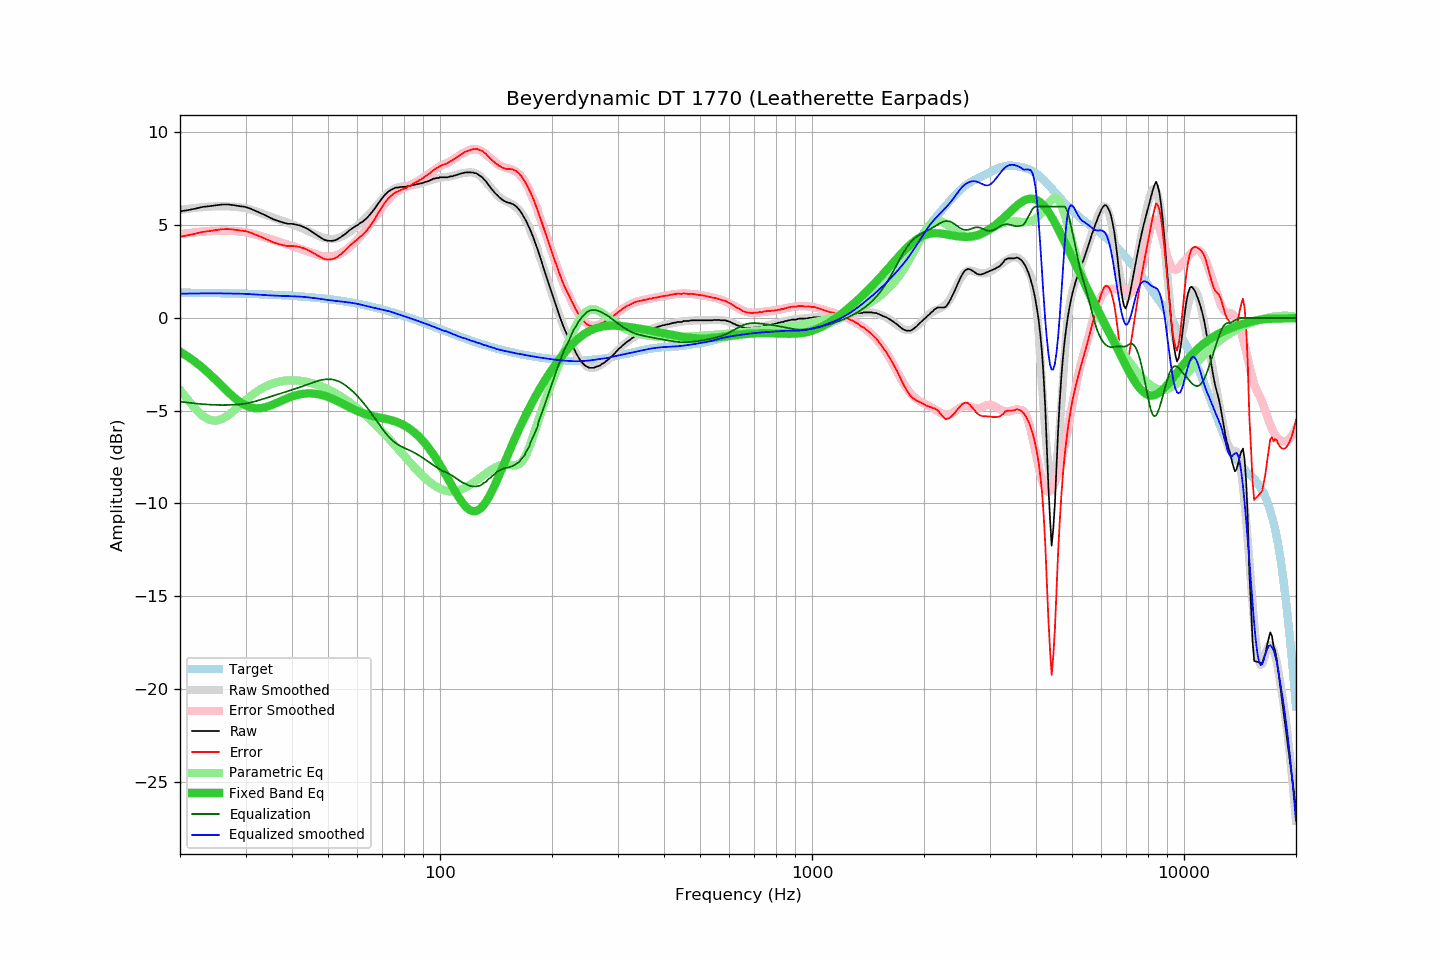

Data behind this chart, as committed beside it:
frequency, raw, error, smoothed, error_smoothed, equalization, parametric_eq, equalized_raw, equalized_smoothed, target
20, 5.74, 4.38, 5.82, 4.51, -4.51, -1.82, 1.23, 1.31, 1.36
21, 5.81, 4.45, 5.88, 4.57, -4.57, -2.09, 1.24, 1.31, 1.36
22, 5.89, 4.54, 5.93, 4.61, -4.61, -2.38, 1.28, 1.32, 1.35
23, 5.98, 4.63, 5.97, 4.65, -4.65, -2.69, 1.33, 1.32, 1.35
24, 6.02, 4.68, 6.00, 4.67, -4.67, -3.02, 1.35, 1.32, 1.34
25, 6.07, 4.73, 6.01, 4.69, -4.69, -3.36, 1.38, 1.32, 1.34
26, 6.11, 4.78, 6.02, 4.70, -4.70, -3.69, 1.41, 1.32, 1.33
27, 6.11, 4.79, 6.01, 4.69, -4.69, -4.01, 1.42, 1.32, 1.32
28, 6.07, 4.75, 5.99, 4.68, -4.68, -4.30, 1.39, 1.31, 1.32
29, 6.02, 4.71, 5.96, 4.65, -4.65, -4.54, 1.37, 1.30, 1.31
30, 5.98, 4.68, 5.92, 4.62, -4.62, -4.71, 1.36, 1.29, 1.30
31, 5.88, 4.59, 5.83, 4.56, -4.56, -4.82, 1.32, 1.28, 1.29
32, 5.76, 4.48, 5.74, 4.49, -4.49, -4.87, 1.27, 1.26, 1.28
33, 5.64, 4.37, 5.65, 4.41, -4.41, -4.86, 1.23, 1.24, 1.27
34, 5.52, 4.26, 5.55, 4.33, -4.33, -4.81, 1.19, 1.23, 1.26
35, 5.39, 4.14, 5.46, 4.25, -4.25, -4.72, 1.14, 1.21, 1.25
36, 5.28, 4.04, 5.37, 4.17, -4.17, -4.62, 1.11, 1.20, 1.24
37, 5.20, 3.97, 5.29, 4.10, -4.10, -4.52, 1.10, 1.19, 1.23
38, 5.13, 3.91, 5.21, 4.02, -4.02, -4.41, 1.11, 1.18, 1.22
39, 5.07, 3.87, 5.13, 3.95, -3.95, -4.32, 1.12, 1.18, 1.20
40, 5.07, 3.88, 5.05, 3.88, -3.88, -4.24, 1.19, 1.17, 1.19
41, 5.03, 3.85, 4.96, 3.81, -3.81, -4.17, 1.22, 1.16, 1.18
42, 4.98, 3.82, 4.88, 3.73, -3.73, -4.12, 1.25, 1.15, 1.16
43, 4.90, 3.76, 4.79, 3.66, -3.66, -4.09, 1.24, 1.13, 1.14
44, 4.80, 3.67, 4.70, 3.59, -3.59, -4.07, 1.21, 1.11, 1.13
45, 4.68, 3.57, 4.61, 3.52, -3.52, -4.07, 1.16, 1.09, 1.11
46, 4.55, 3.46, 4.52, 3.45, -3.45, -4.08, 1.10, 1.07, 1.09
47, 4.42, 3.35, 4.43, 3.39, -3.39, -4.11, 1.03, 1.04, 1.07
48, 4.30, 3.24, 4.36, 3.34, -3.34, -4.15, 0.96, 1.01, 1.06
49, 4.20, 3.16, 4.30, 3.31, -3.31, -4.20, 0.89, 0.99, 1.04
50, 4.16, 3.15, 4.26, 3.30, -3.30, -4.26, 0.86, 0.96, 1.01
51, 4.15, 3.16, 4.25, 3.31, -3.31, -4.33, 0.84, 0.94, 0.99
52, 4.17, 3.20, 4.26, 3.34, -3.34, -4.41, 0.83, 0.92, 0.97
53, 4.24, 3.29, 4.30, 3.39, -3.39, -4.48, 0.85, 0.90, 0.95
54, 4.34, 3.42, 4.35, 3.47, -3.47, -4.57, 0.87, 0.89, 0.92
55, 4.46, 3.56, 4.43, 3.56, -3.56, -4.65, 0.90, 0.87, 0.90
56, 4.57, 3.70, 4.52, 3.67, -3.67, -4.73, 0.90, 0.85, 0.87
57, 4.71, 3.86, 4.62, 3.79, -3.79, -4.81, 0.92, 0.83, 0.85
58, 4.81, 3.99, 4.74, 3.93, -3.93, -4.88, 0.88, 0.81, 0.82
59, 4.92, 4.13, 4.85, 4.07, -4.07, -4.96, 0.85, 0.78, 0.79
60, 5.00, 4.23, 4.97, 4.22, -4.22, -5.02, 0.78, 0.75, 0.77
61, 5.11, 4.37, 5.10, 4.38, -4.38, -5.08, 0.73, 0.72, 0.74
62, 5.19, 4.48, 5.23, 4.54, -4.54, -5.13, 0.65, 0.69, 0.71
63, 5.31, 4.63, 5.37, 4.71, -4.71, -5.18, 0.60, 0.66, 0.68
64, 5.44, 4.79, 5.51, 4.89, -4.89, -5.23, 0.55, 0.62, 0.65
65, 5.60, 4.98, 5.66, 5.07, -5.07, -5.26, 0.53, 0.59, 0.62
66, 5.76, 5.17, 5.81, 5.25, -5.25, -5.30, 0.51, 0.56, 0.59
67, 5.93, 5.37, 5.97, 5.44, -5.44, -5.33, 0.49, 0.53, 0.56
68, 6.13, 5.61, 6.12, 5.62, -5.62, -5.35, 0.51, 0.50, 0.52
69, 6.30, 5.81, 6.28, 5.80, -5.80, -5.38, 0.50, 0.47, 0.49
70, 6.47, 6.01, 6.42, 5.98, -5.98, -5.40, 0.49, 0.45, 0.46
71, 6.62, 6.20, 6.56, 6.14, -6.14, -5.43, 0.48, 0.42, 0.42
72, 6.74, 6.35, 6.68, 6.29, -6.29, -5.46, 0.45, 0.39, 0.39
73, 6.84, 6.49, 6.79, 6.43, -6.43, -5.48, 0.41, 0.36, 0.35
74, 6.91, 6.59, 6.87, 6.55, -6.55, -5.52, 0.36, 0.32, 0.32
75, 6.97, 6.69, 6.94, 6.65, -6.65, -5.55, 0.32, 0.28, 0.28
76, 7.02, 6.77, 6.99, 6.75, -6.75, -5.59, 0.27, 0.25, 0.25
77, 7.02, 6.81, 7.03, 6.83, -6.83, -5.63, 0.19, 0.21, 0.21
78, 7.05, 6.87, 7.06, 6.89, -6.89, -5.68, 0.16, 0.17, 0.18
79, 7.06, 6.92, 7.08, 6.95, -6.95, -5.73, 0.11, 0.13, 0.14
... 553 more rows
